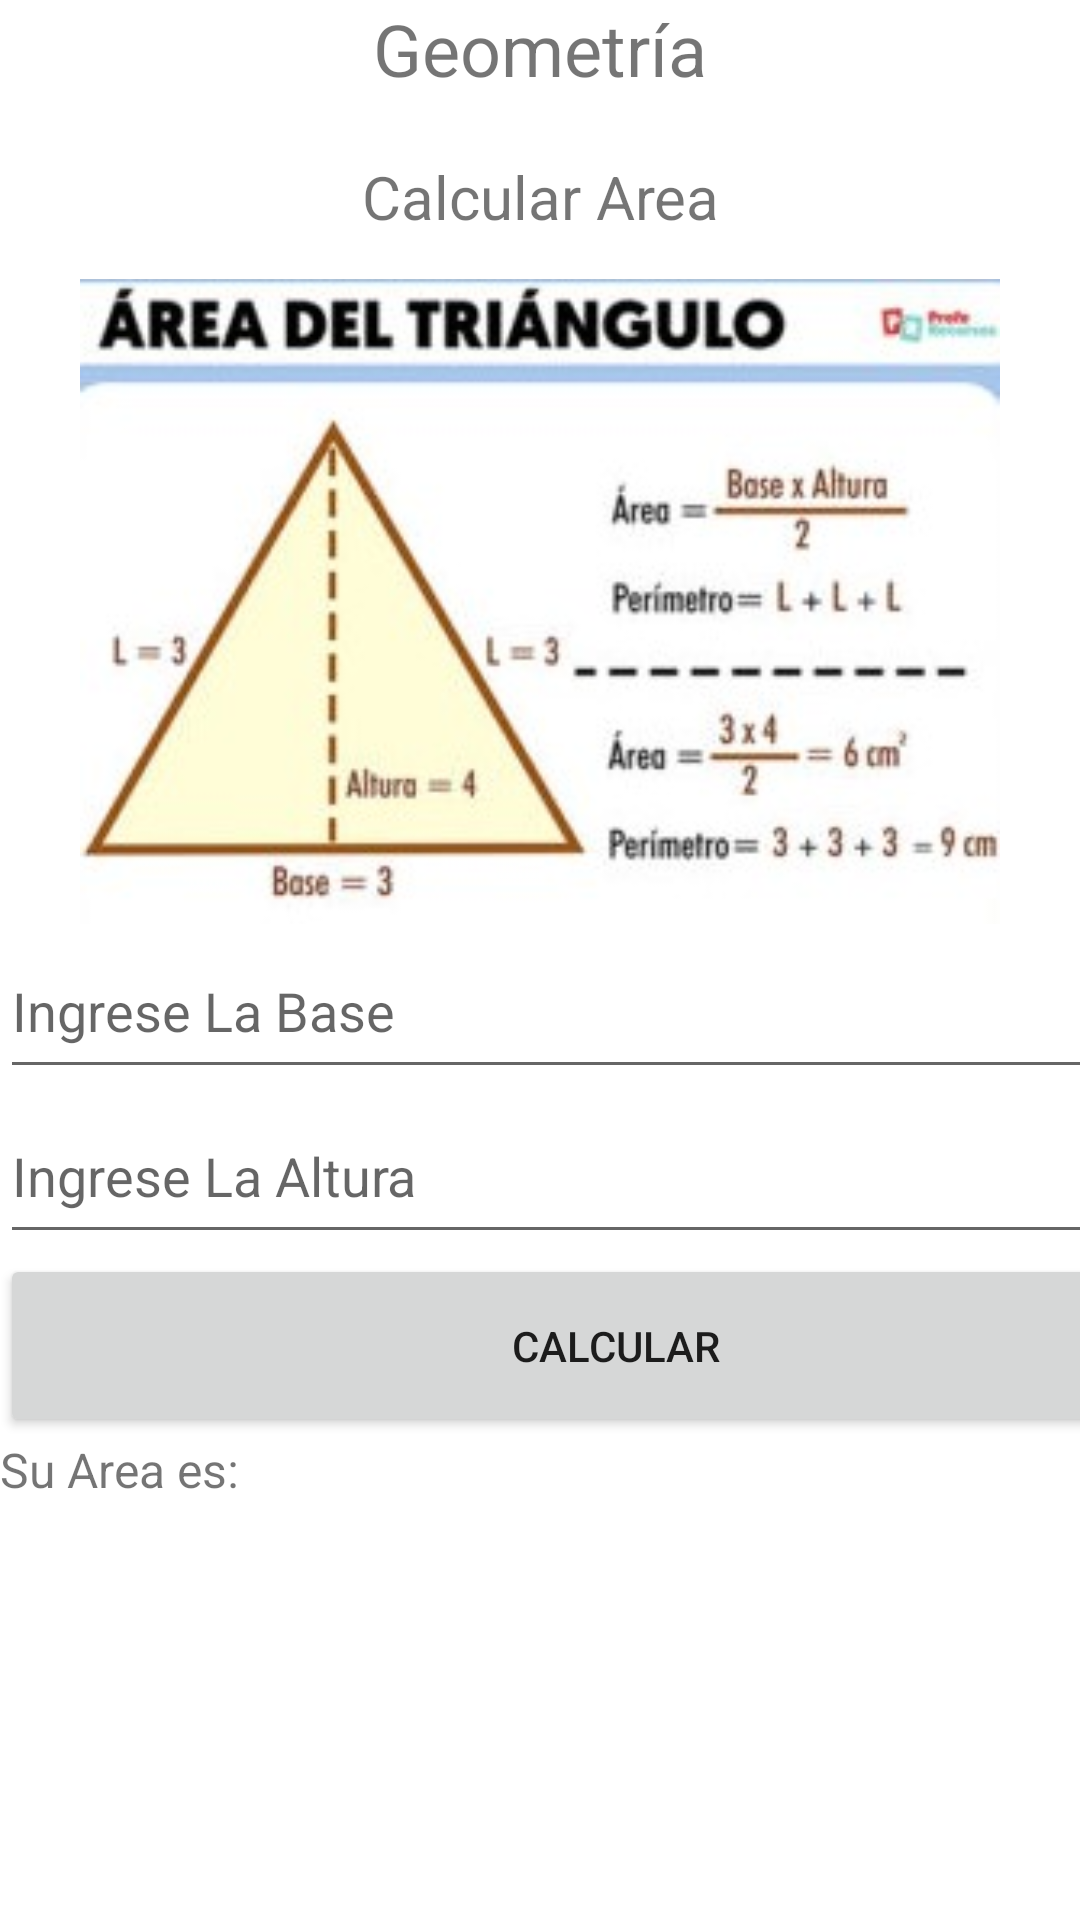

The Android layout XML behind this screen, and the referenced resources:
<!-- AndroidManifest.xml: application theme Theme.Geometría -->
<!-- res/layout/activity_try2.xml -->
<?xml version="1.0" encoding="utf-8"?>
<LinearLayout xmlns:android="http://schemas.android.com/apk/res/android"
    xmlns:app="http://schemas.android.com/apk/res-auto"
    xmlns:tools="http://schemas.android.com/tools"
    android:layout_width="match_parent"
    android:layout_height="match_parent"
    tools:context=".Try2"
    android:orientation="vertical"
    >

    <TextView
        android:id="@+id/txt3"
        android:layout_width="match_parent"
        android:layout_height="52dp"
        android:text="Geometría"
        android:textAlignment="center"
        android:textSize="24sp"
        app:layout_constraintBottom_toBottomOf="parent"
        app:layout_constraintEnd_toEndOf="parent"
        app:layout_constraintStart_toStartOf="parent"
        app:layout_constraintTop_toTopOf="parent"
        app:layout_constraintVertical_bias="0.043" />

    <TextView
        android:id="@+id/txt5"
        android:layout_width="match_parent"
        android:layout_height="41dp"
        android:text="Calcular Area"
        android:textAlignment="center"
        android:textSize="20sp"
        app:layout_constraintBottom_toBottomOf="parent"
        app:layout_constraintEnd_toEndOf="parent"
        app:layout_constraintStart_toStartOf="parent"
        app:layout_constraintTop_toTopOf="parent"
        app:layout_constraintVertical_bias="0.105" />

    <ImageView
        android:id="@+id/imageView4"
        android:layout_width="match_parent"
        android:layout_height="215dp"
        app:layout_constraintBottom_toBottomOf="parent"
        app:layout_constraintEnd_toEndOf="parent"
        app:layout_constraintStart_toStartOf="parent"
        app:layout_constraintTop_toTopOf="parent"
        app:layout_constraintVertical_bias="0.23"
        app:srcCompat="@drawable/areatri" />

    <EditText
        android:id="@+id/IdBase"
        android:layout_width="410dp"
        android:layout_height="55dp"
        android:ems="10"
        android:hint="Ingrese La Base"
        android:inputType="textPersonName"
        app:layout_constraintBottom_toBottomOf="parent"
        app:layout_constraintEnd_toEndOf="parent"
        app:layout_constraintStart_toStartOf="parent"
        app:layout_constraintTop_toTopOf="parent" />

    <EditText
        android:id="@+id/Idaltura"
        android:layout_width="410dp"
        android:layout_height="55dp"
        android:ems="10"
        android:hint="Ingrese La Altura"
        android:inputType="textPersonName"
        app:layout_constraintBottom_toBottomOf="parent"
        app:layout_constraintEnd_toEndOf="parent"
        app:layout_constraintHorizontal_bias="1.0"
        app:layout_constraintStart_toStartOf="parent"
        app:layout_constraintTop_toTopOf="parent"
        app:layout_constraintVertical_bias="0.578" />

    <Button
        android:id="@+id/BotonTri"
        android:layout_width="411dp"
        android:layout_height="61dp"
        android:text="Calcular"
        app:layout_constraintBottom_toBottomOf="parent"
        app:layout_constraintEnd_toEndOf="parent"
        app:layout_constraintHorizontal_bias="1.0"
        app:layout_constraintStart_toStartOf="parent"
        app:layout_constraintTop_toTopOf="parent"
        app:layout_constraintVertical_bias="0.7" />

    <TextView
        android:id="@+id/idres1"
        android:layout_width="match_parent"
        android:layout_height="252dp"
        android:text="Su Area es:"
        android:textSize="16sp"
        app:layout_constraintBottom_toBottomOf="parent"
        app:layout_constraintEnd_toEndOf="parent"
        app:layout_constraintStart_toStartOf="parent"
        app:layout_constraintTop_toTopOf="parent"
        app:layout_constraintVertical_bias="0.861" />

</LinearLayout>
<!-- resources referenced by this layout -->
<resources>
  <!-- drawable areatri: jpg bitmap (drawable-v24, 17068 bytes) -->
  <style name="Theme.Geometría" parent="Theme.MaterialComponents.DayNight.DarkActionBar">
          
          <item name="colorPrimary">@color/purple_500</item>
          <item name="colorPrimaryVariant">@color/purple_700</item>
          <item name="colorOnPrimary">@color/white</item>
          
          <item name="colorSecondary">@color/teal_200</item>
          <item name="colorSecondaryVariant">@color/teal_700</item>
          <item name="colorOnSecondary">@color/black</item>
          
          <item name="android:statusBarColor" tools:targetApi="l">?attr/colorPrimaryVariant</item>
          
      </style>
  <!-- not gathered from this repository: default colours our renderer supplied (Android Studio template values) -->
  <color name="purple_500">#FF6200EE</color>
  <color name="purple_700">#FF3700B3</color>
  <color name="teal_200">#FF03DAC5</color>
  <color name="teal_700">#FF018786</color>
  <color name="black">#FF000000</color>
  <color name="white">#FFFFFFFF</color>
</resources>
